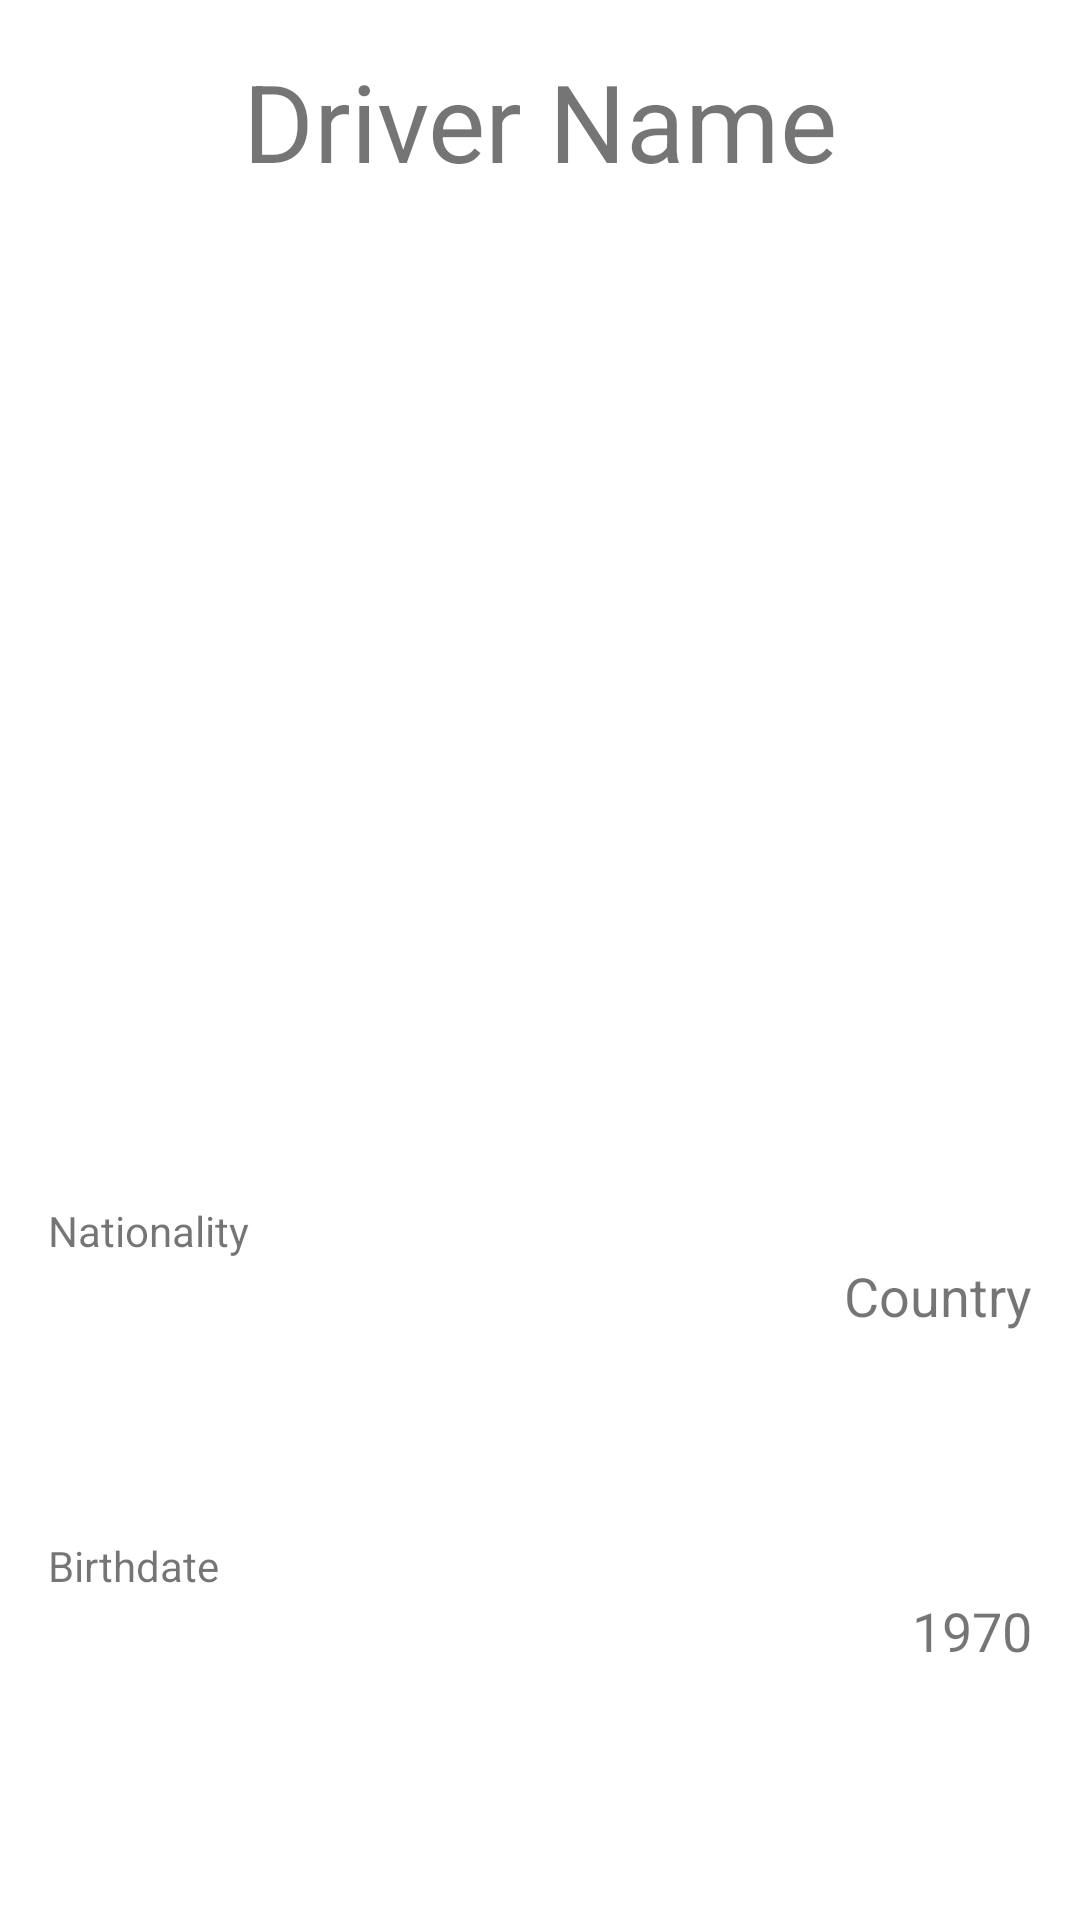

Produce the Android XML layout that renders to this screen, including the resource entries it uses.
<!-- AndroidManifest.xml: application theme Theme.F1InfoAPI -->
<!-- res/layout/fragment_driver.xml -->
<?xml version="1.0" encoding="utf-8"?>
<LinearLayout xmlns:android="http://schemas.android.com/apk/res/android"
    xmlns:tools="http://schemas.android.com/tools"
    android:layout_width="match_parent"
    android:layout_height="match_parent"
    android:orientation="vertical"
    android:padding="16dp">

    <TextView
        android:id="@+id/textViewName"
        android:layout_width="match_parent"
        android:layout_height="wrap_content"
        android:layout_weight="1"
        android:text="@string/driver_name_placeholder"
        android:textAlignment="center"
        android:textFontWeight="800"
        android:textSize="@dimen/title_font_size" />

    <ImageView
        android:id="@+id/imageViewPhoto"
        android:layout_width="match_parent"
        android:layout_height="@dimen/track_map_height"
        android:layout_weight="1"
        tools:srcCompat="@tools:sample/backgrounds/scenic"
        android:contentDescription="@string/driver_photo" />

    <TextView
        android:layout_width="match_parent"
        android:layout_height="wrap_content"
        android:layout_weight="0"
        android:text = "@string/nationality_label"
        android:textAlignment="textStart"
        android:textSize="@dimen/label_text_size" />

    <TextView
        android:id="@+id/textViewNationality"
        android:layout_width="match_parent"
        android:layout_height="wrap_content"
        android:layout_weight="1"
        android:text="@string/country_placeholder"
        android:textAlignment="textEnd"
        android:textSize="@dimen/stat_font_size" />

    <TextView
        android:layout_width="match_parent"
        android:layout_height="wrap_content"
        android:layout_weight="0"
        android:text = "@string/birthdate_label"
        android:textAlignment="textStart"
        android:textSize="@dimen/label_text_size" />

    <TextView
        android:id="@+id/textViewBirthdate"
        android:layout_width="match_parent"
        android:layout_height="wrap_content"
        android:layout_weight="1"
        android:text ="@string/date_placeholder"
        android:textAlignment="textEnd"
        android:textSize="@dimen/stat_font_size" />

</LinearLayout>
<!-- resources referenced by this layout -->
<resources>
  <dimen name="label_text_size">14sp</dimen>
  <dimen name="stat_font_size">18sp</dimen>
  <dimen name="title_font_size">36sp</dimen>
  <dimen name="track_map_height">200dp</dimen>
  <string name="birthdate_label">Birthdate</string>
  <string name="country_placeholder">Country</string>
  <string name="date_placeholder">1970</string>
  <string name="driver_name_placeholder">Driver Name</string>
  <string name="driver_photo">Driver photo</string>
  <string name="nationality_label">Nationality</string>
  <style name="Theme.F1InfoAPI" parent="Theme.MaterialComponents.DayNight.DarkActionBar">
          
          <item name="colorPrimary">@color/purple_500</item>
          <item name="colorPrimaryVariant">@color/purple_700</item>
          <item name="colorOnPrimary">@color/white</item>
          
          <item name="colorSecondary">@color/teal_200</item>
          <item name="colorSecondaryVariant">@color/teal_700</item>
          <item name="colorOnSecondary">@color/black</item>
          
          <item name="android:statusBarColor" tools:targetApi="l">?attr/colorPrimaryVariant</item>
          
      </style>
  <!-- not gathered from this repository: default colours our renderer supplied (Android Studio template values) -->
  <color name="purple_500">#FF6200EE</color>
  <color name="purple_700">#FF3700B3</color>
  <color name="teal_200">#FF03DAC5</color>
  <color name="teal_700">#FF018786</color>
  <color name="black">#FF000000</color>
  <color name="white">#FFFFFFFF</color>
</resources>
